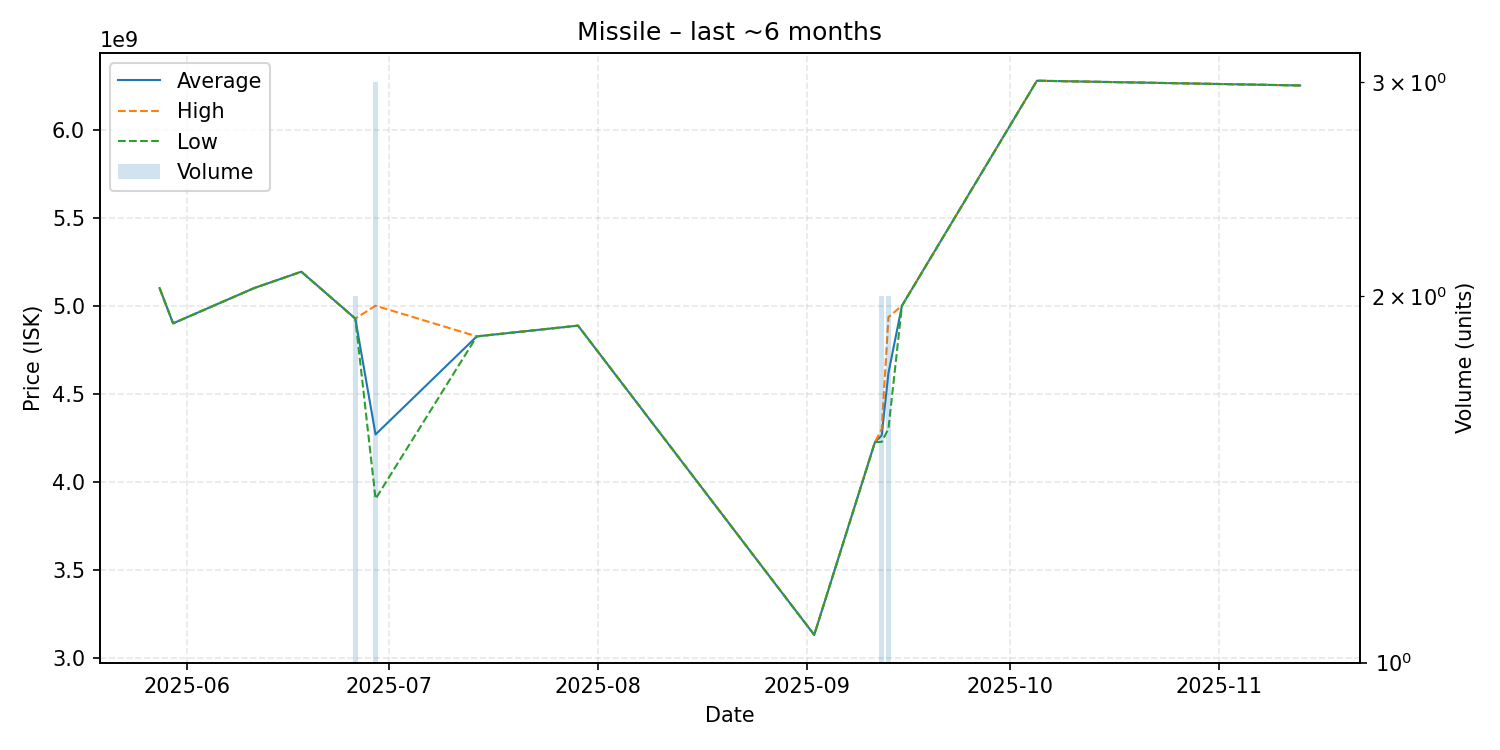

The file beside this chart, header and first rows:
date, average, highest, lowest, order_count, volume
2025-05-28, 5100000000, 5100000000, 5100000000, 1, 1
2025-05-30, 4900000000, 4900000000, 4900000000, 1, 1
2025-06-11, 5100000000, 5100000000, 5100000000, 1, 1
2025-06-18, 5193000000, 5193000000, 5193000000, 1, 1
2025-06-26, 4927000000, 4927000000, 4927000000, 1, 2
2025-06-29, 4269333333, 5000000000, 3904000000, 3, 3
2025-07-14, 4826000000, 4826000000, 4826000000, 1, 1
2025-07-29, 4887000000, 4887000000, 4887000000, 1, 1
2025-09-02, 3132000000, 3132000000, 3132000000, 1, 1
2025-09-11, 4226000000, 4226000000, 4226000000, 1, 1
2025-09-12, 4263500000, 4300000000, 4227000000, 2, 2
2025-09-13, 4618500000, 4935000000, 4302000000, 2, 2
2025-09-15, 5000000000, 5000000000, 5000000000, 1, 1
2025-10-05, 6277000000, 6277000000, 6277000000, 1, 1
2025-11-13, 6250000000, 6250000000, 6250000000, 1, 1
